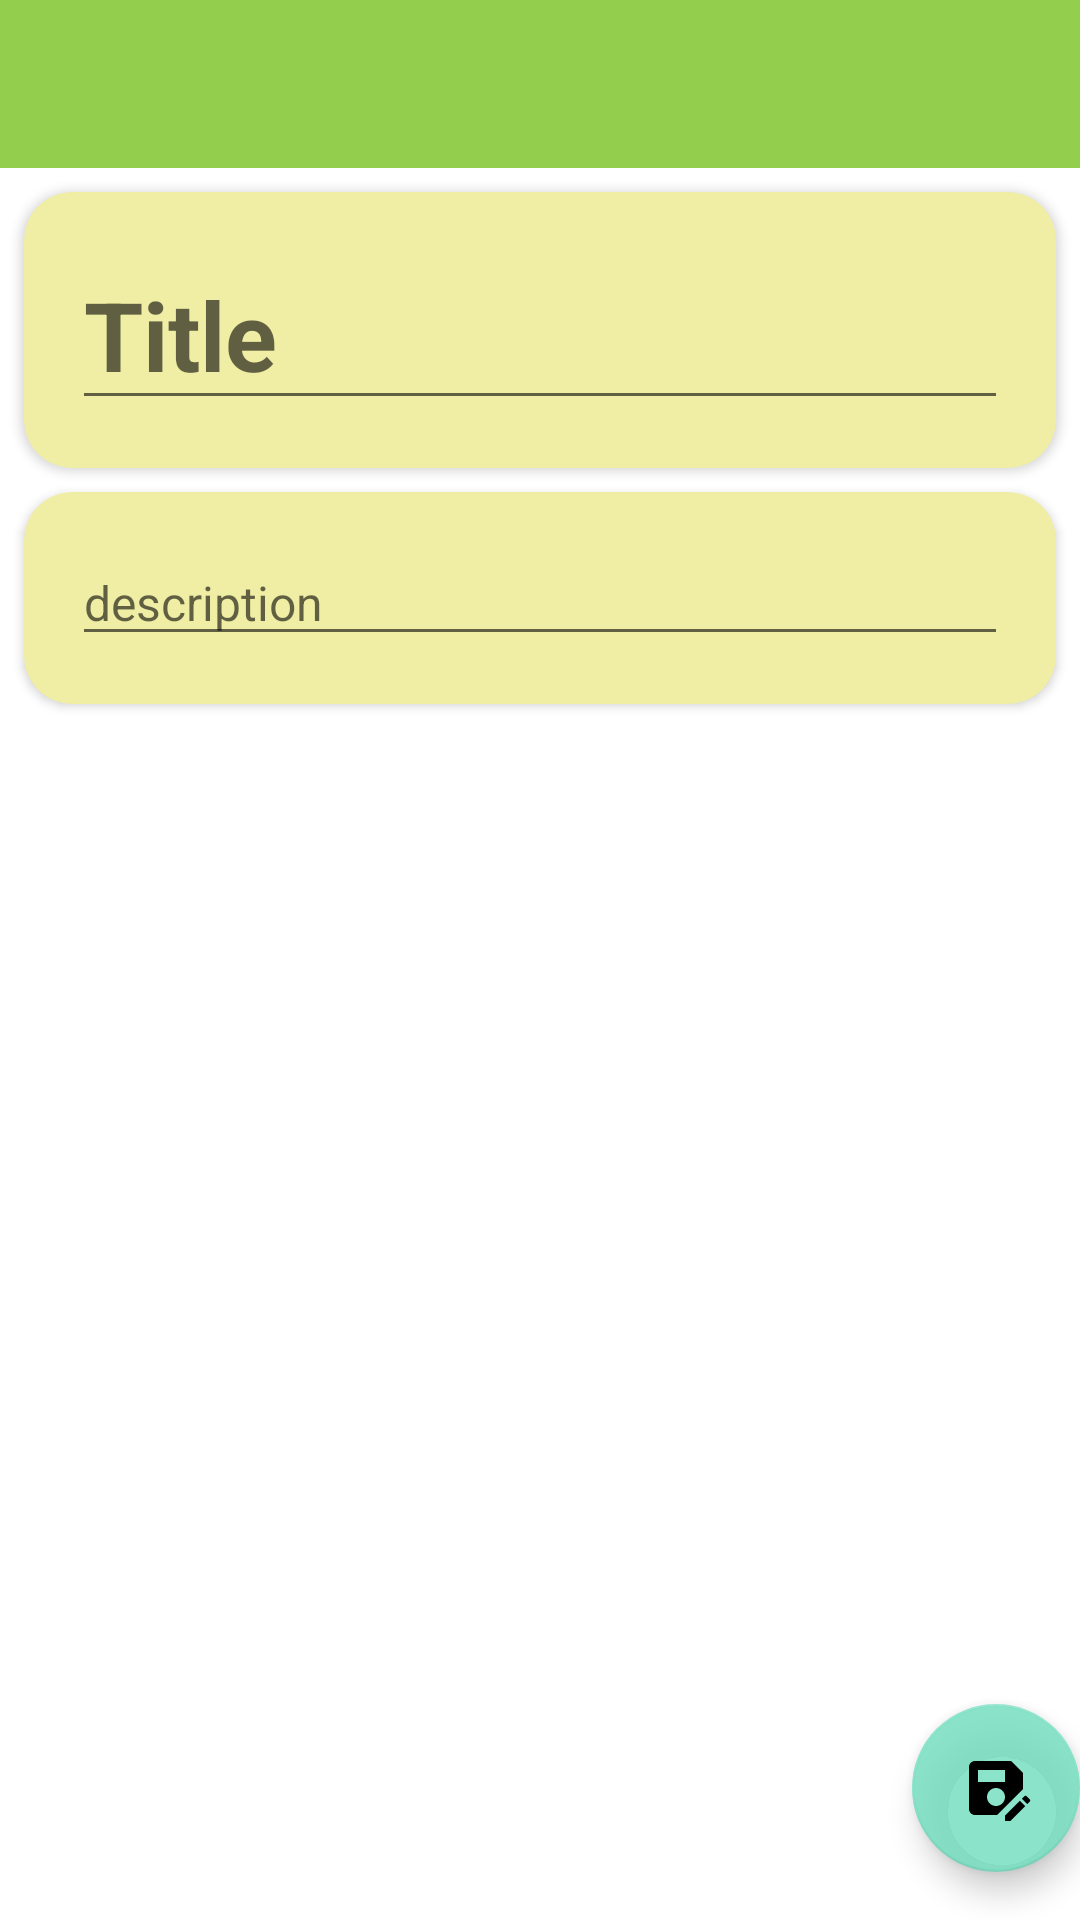

Produce the Android XML layout that renders to this screen, including the resource entries it uses.
<!-- AndroidManifest.xml: application theme Theme.StorageApp -->
<!-- res/layout/activity_note.xml -->
<?xml version="1.0" encoding="utf-8"?>
<androidx.constraintlayout.widget.ConstraintLayout xmlns:android="http://schemas.android.com/apk/res/android"
    android:layout_width="match_parent"
    android:layout_height="match_parent"
    xmlns:app="http://schemas.android.com/apk/res-auto"
    xmlns:tools="http://schemas.android.com/tools">

    <Toolbar
        android:id="@+id/toolBar"
        android:layout_width="match_parent"
        android:layout_height="wrap_content"
        app:layout_constraintTop_toTopOf="parent"
        app:layout_constraintEnd_toEndOf="parent"
        app:layout_constraintStart_toStartOf="parent"
        android:background="@color/primary">

        <ImageButton
            android:id="@+id/ibtnGoBack"
            android:layout_width="wrap_content"
            android:layout_height="wrap_content"
            android:layout_gravity="start"
            android:background="@drawable/baseline_arrow_back_ios_24" />
        <ImageButton
            android:layout_width="wrap_content"
            android:layout_height="wrap_content"
            android:layout_gravity="end"
            android:background="@drawable/baseline_menu_24"
            android:layout_marginEnd="16dp"/>
    </Toolbar>


<androidx.cardview.widget.CardView
    android:id="@+id/titleCard"
    android:layout_width="match_parent"
    android:layout_height="wrap_content"
    app:layout_constraintTop_toBottomOf="@id/toolBar"
    app:layout_constraintEnd_toEndOf="parent"
    app:layout_constraintStart_toStartOf="parent"
    app:cardBackgroundColor="@color/background"
    app:cardCornerRadius="16dp"
    android:layout_margin="8dp"
    >
    <EditText
        android:id="@+id/title"
        android:layout_width="match_parent"
        android:layout_height="wrap_content"
        android:layout_margin="16dp"
        tools:text="Title"
        android:textSize="32sp"
        android:textStyle="bold"
        android:textColor="@color/black"
        android:hint="@string/title"
        />


</androidx.cardview.widget.CardView>

    <androidx.cardview.widget.CardView
        android:id="@+id/contentCard"
        android:layout_width="match_parent"
        android:layout_height="wrap_content"
        app:layout_constraintTop_toBottomOf="@id/titleCard"
        app:layout_constraintEnd_toEndOf="parent"
        app:layout_constraintStart_toStartOf="parent"
        app:cardBackgroundColor="@color/background"
        app:cardCornerRadius="16dp"
        android:layout_margin="8dp"
        >
        <EditText
            android:id="@+id/content"
            android:layout_width="match_parent"
            android:layout_height="wrap_content"
            android:layout_margin="16dp"
            android:textSize="16sp"
            android:textColor="@color/black"
            tools:text="content"
            android:hint="@string/description"
            />

    </androidx.cardview.widget.CardView>



    <com.google.android.material.floatingactionbutton.FloatingActionButton
        android:id="@+id/fab"
        android:layout_width="wrap_content"
        android:layout_height="wrap_content"
        android:layout_marginStart="304dp"
        android:layout_marginBottom="16dp"
        android:src="@drawable/baseline_save_as_24"
        app:layout_constraintBottom_toBottomOf="parent"
        app:layout_constraintEnd_toEndOf="parent"
        app:layout_constraintStart_toStartOf="parent"
         />

    <ProgressBar
        android:id="@+id/progressBar"
        android:layout_width="wrap_content"
        android:layout_height="wrap_content"
        app:layout_constraintTop_toTopOf="parent"
        app:layout_constraintEnd_toEndOf="parent"
        app:layout_constraintStart_toStartOf="parent"
        app:layout_constraintBottom_toBottomOf="parent"
        />

</androidx.constraintlayout.widget.ConstraintLayout>
<!-- resources referenced by this layout -->
<resources>
  <color name="background">#EFEEA4</color>
  <color name="black">#FF000000</color>
  <color name="primary">#93CF4D</color>
  <!-- drawable baseline_save_as_24 (drawable) -->
  <vector android:height="32dp" android:tint="#000000"
      android:viewportHeight="24" android:viewportWidth="24"
      android:width="32dp" xmlns:android="http://schemas.android.com/apk/res/android">
      <path android:fillColor="@android:color/white" android:pathData="M21,12.4V7l-4,-4H5C3.89,3 3,3.9 3,5v14c0,1.1 0.89,2 2,2h7.4L21,12.4zM15,15c0,1.66 -1.34,3 -3,3s-3,-1.34 -3,-3s1.34,-3 3,-3S15,13.34 15,15zM6,6h9v4H6V6zM19.99,16.25l1.77,1.77L16.77,23H15v-1.77L19.99,16.25zM23.25,16.51l-0.85,0.85l-1.77,-1.77l0.85,-0.85c0.2,-0.2 0.51,-0.2 0.71,0l1.06,1.06C23.45,16 23.45,16.32 23.25,16.51z"/>
  </vector>
  <string name="description">description</string>
  <string name="title">Title</string>
  <style name="Theme.StorageApp" parent="Theme.MaterialComponents.DayNight.NoActionBar">
          
          <item name="colorPrimary">@color/primary</item>
          <item name="colorPrimaryVariant">@color/primary_darker</item>
          <item name="colorOnPrimary">@color/background</item>
          
          <item name="colorSecondary">@color/secondary</item>
          <item name="colorSecondaryVariant">@color/secondary_darker</item>
          <item name="colorOnSecondary">@color/black</item>
          
          <item name="android:statusBarColor">?attr/colorPrimaryVariant</item>
          
  
  
      </style>
  <color name="primary_darker">#C972A13C</color>
  <color name="secondary">#D776DFC1</color>
  <color name="secondary_darker">#AE33C89E</color>
</resources>
